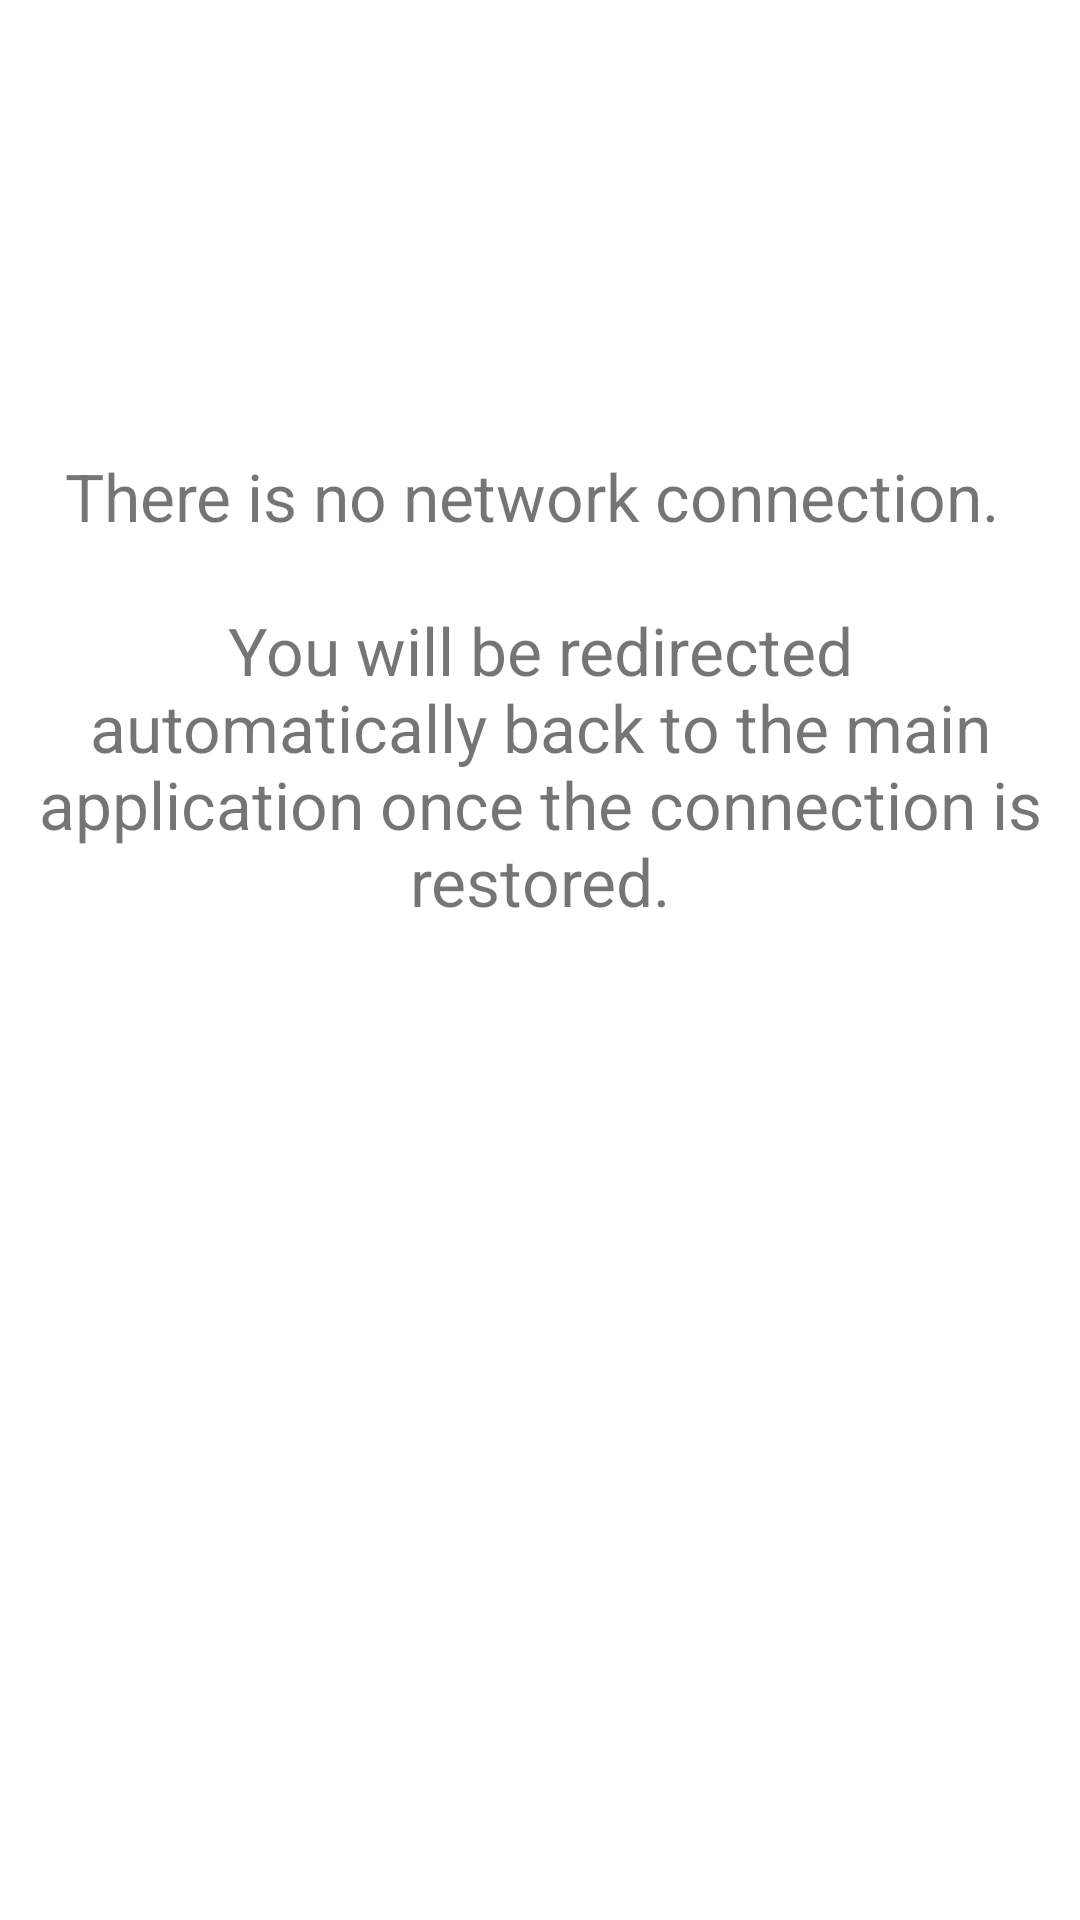

Reconstruct the res/layout file that produces this screen, plus the resources it refers to.
<!-- AndroidManifest.xml: application theme Theme.MovieAppCW -->
<!-- res/layout/lost_connection_activity.xml -->
<?xml version="1.0" encoding="utf-8"?>
<androidx.constraintlayout.widget.ConstraintLayout xmlns:android="http://schemas.android.com/apk/res/android"
    xmlns:app="http://schemas.android.com/apk/res-auto"
    android:layout_width="match_parent"
    android:layout_height="match_parent">

    <ImageView
        android:id="@+id/no_con_image"
        android:layout_width="wrap_content"
        android:layout_height="wrap_content"
        android:layout_marginTop="108dp"
        app:layout_constraintEnd_toEndOf="parent"
        app:layout_constraintHorizontal_bias="0.498"
        app:layout_constraintStart_toStartOf="parent"
        app:layout_constraintTop_toTopOf="parent"
        android:contentDescription="@string/no_network_accesibility_text" />

    <TextView
        android:id="@+id/no_con_message"
        android:layout_width="wrap_content"
        android:layout_height="wrap_content"
        android:padding="10dp"
        android:layout_gravity="center_horizontal|center"
        android:gravity="center"
        android:text="@string/no_network_text"
        android:textSize="22sp"
        app:layout_constraintBottom_toBottomOf="parent"
        app:layout_constraintEnd_toEndOf="parent"
        app:layout_constraintHorizontal_bias="1.0"
        app:layout_constraintStart_toStartOf="parent"
        app:layout_constraintTop_toBottomOf="@+id/no_con_image"
        app:layout_constraintVertical_bias="0.092" />
</androidx.constraintlayout.widget.ConstraintLayout>
<!-- resources referenced by this layout -->
<resources>
  <string name="no_network_accesibility_text">no network signal sign</string>
  <string name="no_network_text">There is no network connection. \n\nYou will be redirected automatically back to the main application once the connection is restored.</string>
  <style name="Theme.MovieAppCW" parent="Theme.MaterialComponents.DayNight.DarkActionBar">
          
          <item name="colorPrimary">@color/black</item>
          <item name="colorPrimaryVariant">@color/black</item>
          <item name="colorOnPrimary">@color/white</item>
          
          <item name="colorSecondary">@color/teal_200</item>
          <item name="colorSecondaryVariant">@color/teal_700</item>
          <item name="colorOnSecondary">@color/black</item>
          
          <item name="android:statusBarColor" tools:targetApi="l">?attr/colorPrimaryVariant</item>
          
      </style>
  <!-- not gathered from this repository: default colours our renderer supplied (Android Studio template values) -->
  <color name="teal_200">#FF03DAC5</color>
  <color name="teal_700">#FF018786</color>
  <color name="black">#FF000000</color>
  <color name="white">#FFFFFFFF</color>
</resources>
